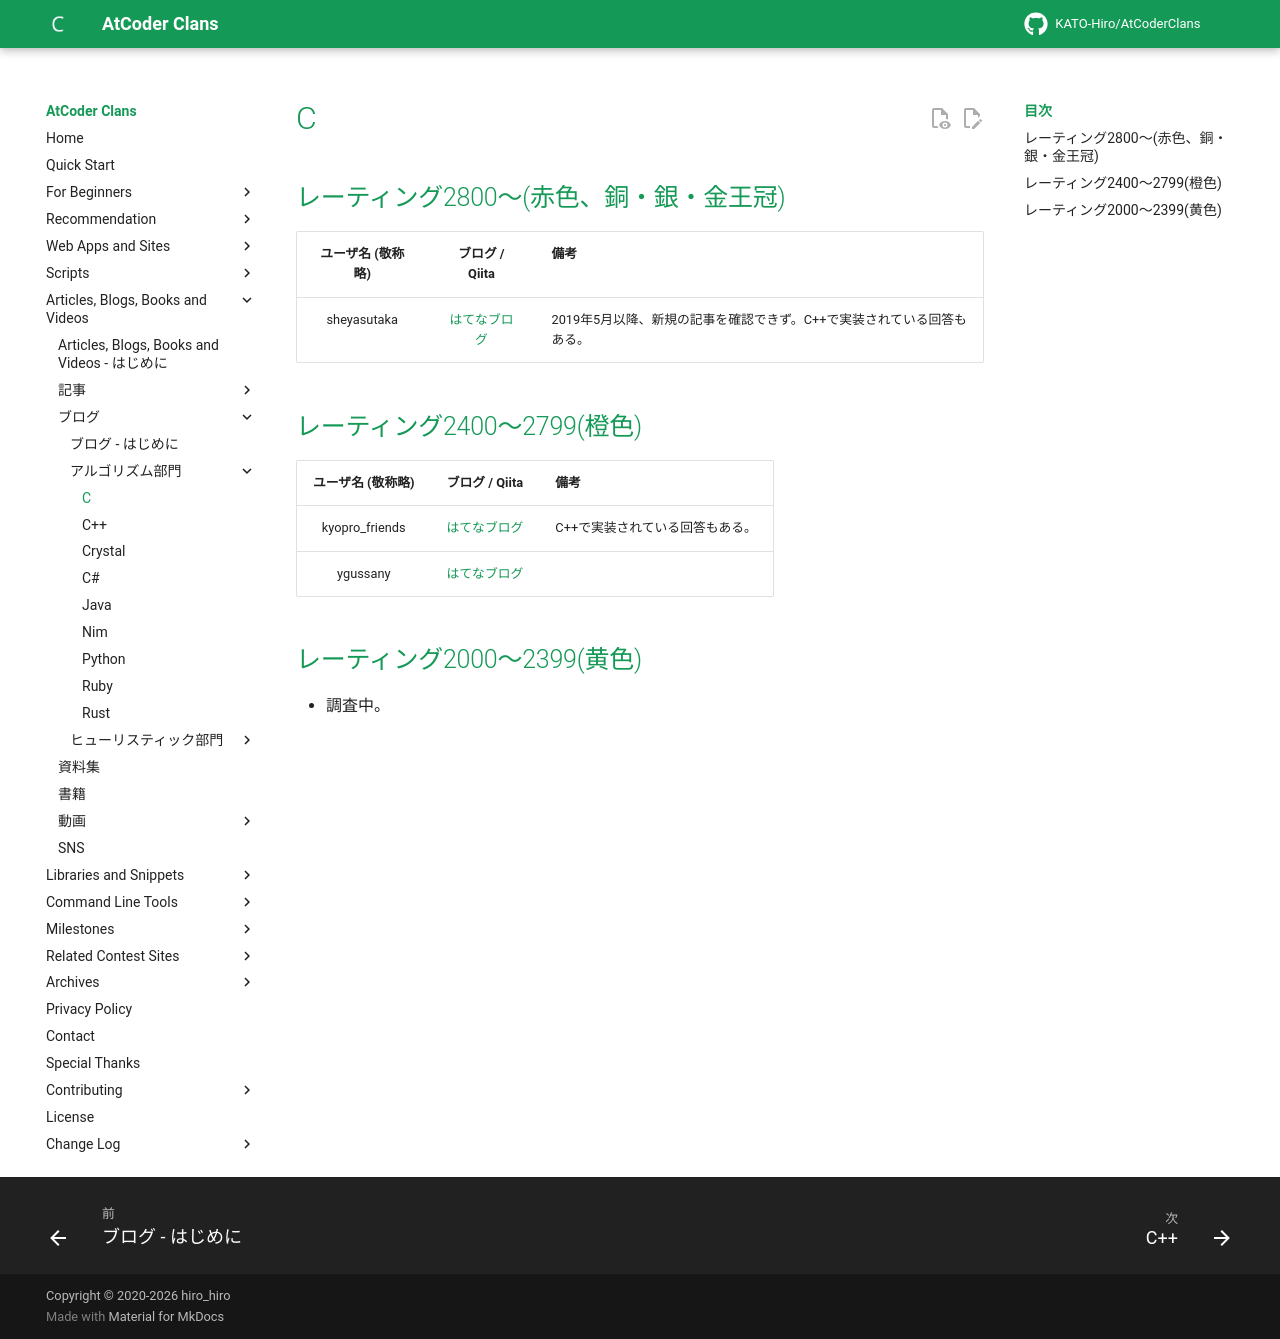

repository: KATO-Hiro/AtCoderClans · page: blogs/algorithm/c/index.html · generator: mkdocs

---
title: C
---

## レーティング2800〜(赤色、銅・銀・金王冠)

|ユーザ名 (敬称略)|ブログ / Qiita|備考|
|:--:|:--:|:--|
|sheyasutaka|[はてなブログ](https://shojinbusoku.hatenablog.com/)|2019年5月以降、新規の記事を確認できず。C++で実装されている回答もある。|

## レーティング2400〜2799(橙色)

|ユーザ名 (敬称略)|ブログ / Qiita|備考|
|:--:|:--:|:--|
|kyopro_friends|[はてなブログ](https://kyopro-friends.hatenablog.com/)|C++で実装されている回答もある。|
|ygussany|[はてなブログ](https://ygussany.hatenablog.com/)||

## レーティング2000〜2399(黄色)

- 調査中。
